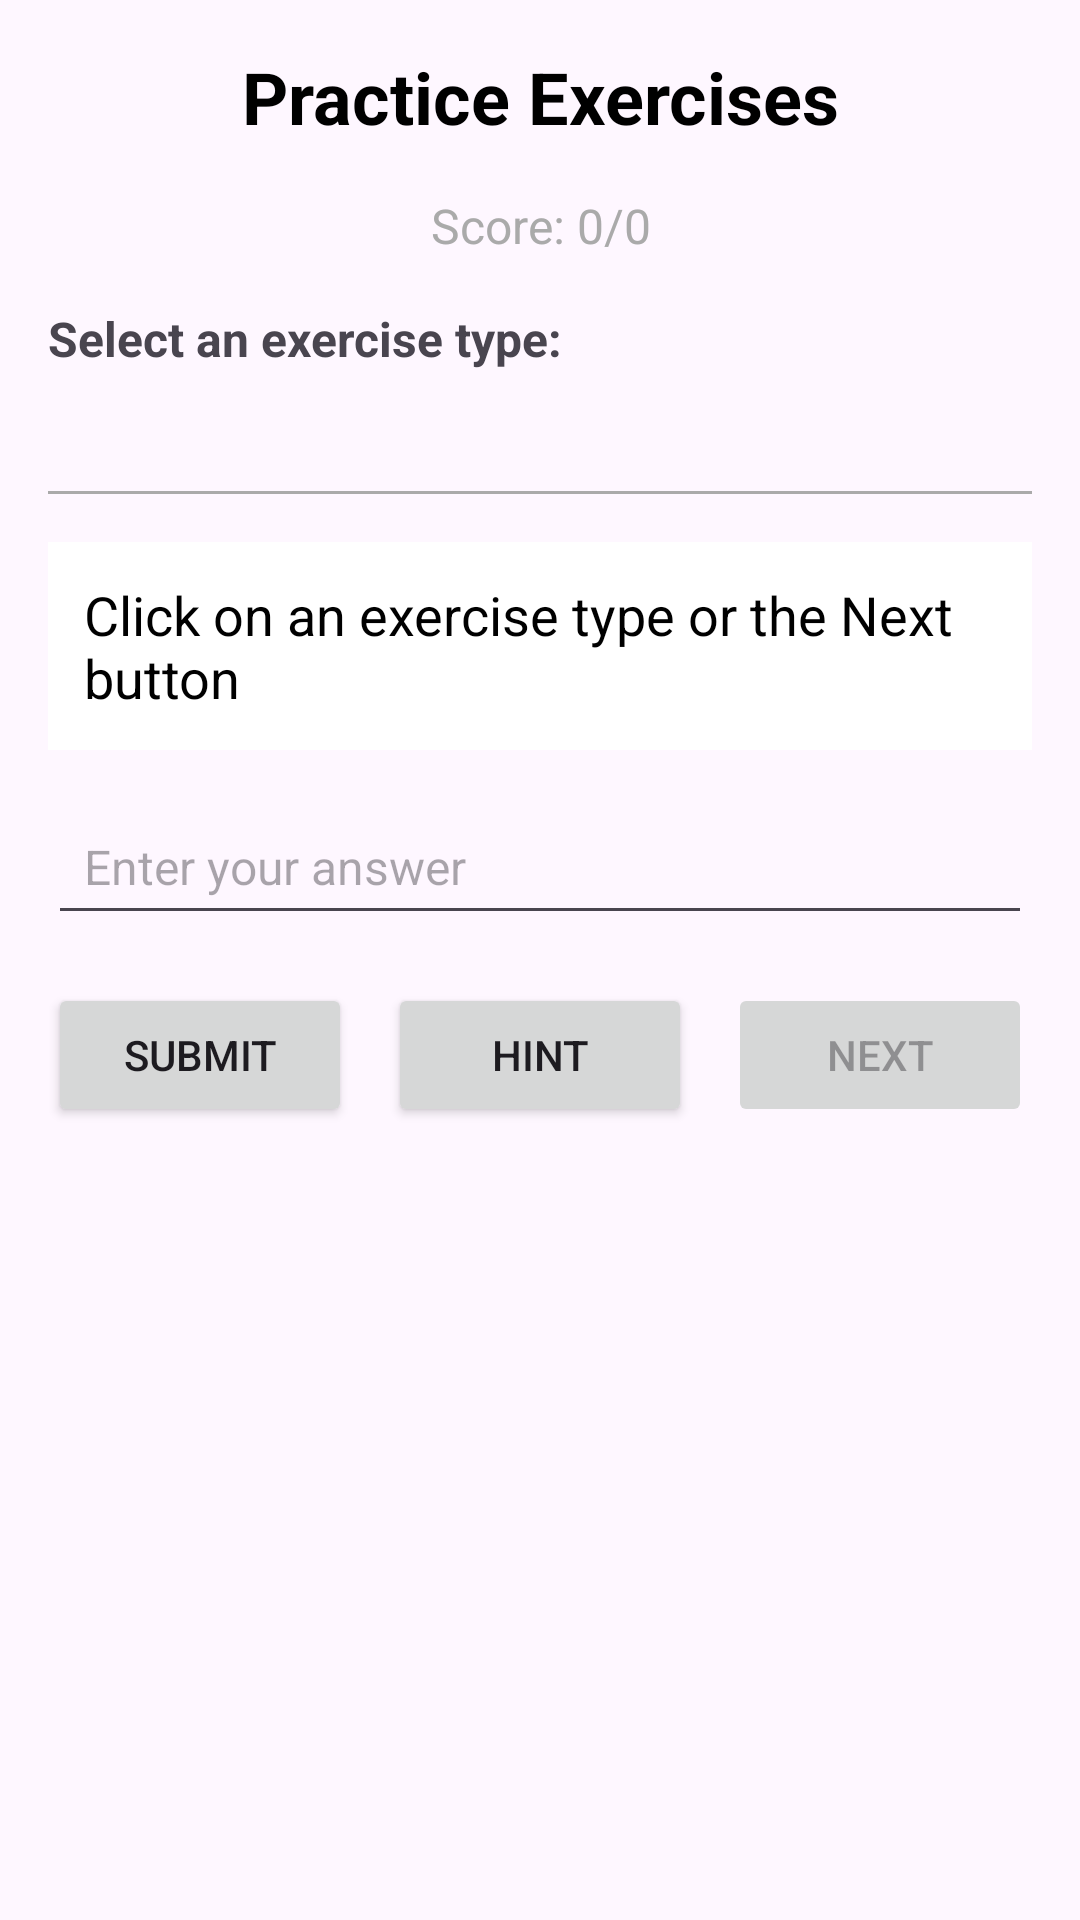

Produce the Android XML layout that renders to this screen, including the resource entries it uses.
<!-- AndroidManifest.xml: application theme Theme.Trigo_Claude -->
<!-- res/layout/fragment_practice.xml -->
<?xml version="1.0" encoding="utf-8"?>
<ScrollView xmlns:android="http://schemas.android.com/apk/res/android"
    xmlns:tools="http://schemas.android.com/tools"
    android:layout_width="match_parent"
    android:layout_height="match_parent"
    android:padding="16dp"
    tools:context=".PracticeFragment">

    <LinearLayout
        android:layout_width="match_parent"
        android:layout_height="wrap_content"
        android:orientation="vertical">

        
        <TextView
            android:layout_width="match_parent"
            android:layout_height="wrap_content"
            android:text="@string/practice_fragment_title"
            android:textSize="24sp"
            android:textStyle="bold"
            android:textColor="@android:color/black"
            android:gravity="center"
            android:layout_marginBottom="16dp" />

        
        <TextView
            android:id="@+id/score_text"
            android:layout_width="match_parent"
            android:layout_height="wrap_content"
            android:text="@string/initial_score"
            android:textSize="16sp"
            android:textColor="@android:color/darker_gray"
            android:gravity="center"
            android:layout_marginBottom="16dp" />

        
        <TextView
            android:layout_width="match_parent"
            android:layout_height="wrap_content"
            android:text="@string/select_exercise_type_label"
            android:textSize="16sp"
            android:textStyle="bold"
            android:layout_marginBottom="8dp" />

        <LinearLayout
            android:id="@+id/exercise_container"
            android:layout_width="match_parent"
            android:layout_height="wrap_content"
            android:orientation="vertical"
            android:layout_marginBottom="16dp" />

        
        <View
            android:layout_width="match_parent"
            android:layout_height="1dp"
            android:background="@android:color/darker_gray"
            android:layout_marginVertical="16dp" />

        
        <TextView
            android:id="@+id/question_text"
            android:layout_width="match_parent"
            android:layout_height="wrap_content"
            android:text="@string/question_placeholder"
            android:textSize="18sp"
            android:textColor="@android:color/black"
            android:layout_marginBottom="16dp"
            android:padding="12dp"
            android:background="@android:color/background_light" />

        
        <zeev.fraiman.trigo_claude.TrigonometryGraphView
            android:id="@+id/graph_view"
            android:layout_width="match_parent"
            android:layout_height="200dp"
            android:layout_marginBottom="16dp"
            android:visibility="gone" />

        
        <EditText
            android:id="@+id/answer_input"
            android:layout_width="match_parent"
            android:layout_height="wrap_content"
            android:hint="@string/answer_hint"
            android:inputType="numberDecimal|numberSigned"
            android:textSize="16sp"
            android:padding="12dp"
            android:layout_marginBottom="16dp" />

        
        <LinearLayout
            android:layout_width="match_parent"
            android:layout_height="wrap_content"
            android:orientation="horizontal"
            android:gravity="center"
            android:layout_marginBottom="16dp">

            <Button
                android:id="@+id/submit_button"
                android:layout_width="0dp"
                android:layout_height="wrap_content"
                android:layout_weight="1"
                android:text="@string/submit_button_text"
                android:layout_marginEnd="8dp" />

            <Button
                android:id="@+id/hint_button"
                android:layout_width="0dp"
                android:layout_height="wrap_content"
                android:layout_weight="1"
                android:text="@string/hint_button_text"
                android:layout_marginHorizontal="4dp" />

            <Button
                android:id="@+id/next_button"
                android:layout_width="0dp"
                android:layout_height="wrap_content"
                android:layout_weight="1"
                android:text="@string/next_button_text"
                android:layout_marginStart="8dp"
                android:enabled="false" />

        </LinearLayout>

        
        <TextView
            android:id="@+id/hint_text"
            android:layout_width="match_parent"
            android:layout_height="wrap_content"
            android:textSize="14sp"
            android:textColor="@android:color/holo_blue_dark"
            android:padding="12dp"
            android:background="@android:color/background_light"
            android:visibility="gone" />

    </LinearLayout>

</ScrollView>
<!-- resources referenced by this layout -->
<resources>
  <string name="answer_hint">Enter your answer</string>
  <string name="hint_button_text">Hint</string>
  <string name="initial_score">Score: 0/0</string>
  <string name="next_button_text">Next</string>
  <string name="practice_fragment_title">Practice Exercises</string>
  <string name="question_placeholder">Click on an exercise type or the Next button</string>
  <string name="select_exercise_type_label">Select an exercise type:</string>
  <string name="submit_button_text">Submit</string>
  <style name="Theme.Trigo_Claude" parent="Base.Theme.Trigo_Claude" />
  <style name="Base.Theme.Trigo_Claude" parent="Theme.Material3.DayNight.NoActionBar">
          
          
      </style>
</resources>
